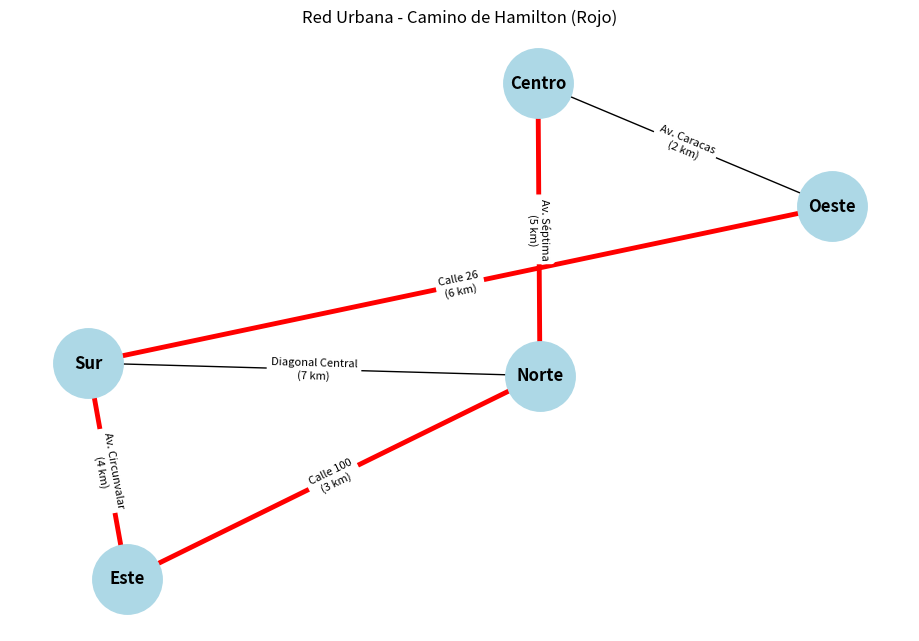

Write Python code to recreate this figure.
import matplotlib.pyplot as plt
import networkx as nx

G = nx.Graph(nombre="Red de Inspección Urbana", ciudad="Bogotá")
G.add_nodes_from(
    [
        ("Centro", {"tipo": "Hub Principal", "capacidad": 100}),
        ("Norte", {"tipo": "Residencial", "capacidad": 50}),
        ("Este", {"tipo": "Industrial", "capacidad": 80}),
        ("Sur", {"tipo": "Comercial", "capacidad": 60}),
        ("Oeste", {"tipo": "Residencial", "capacidad": 40}),
    ]
)
G.add_edges_from(
    [
        ("Centro", "Norte", {"distancia_km": 5, "nombre": "Av. Séptima"}),
        ("Norte", "Este", {"distancia_km": 3, "nombre": "Calle 100"}),
        ("Este", "Sur", {"distancia_km": 4, "nombre": "Av. Circunvalar"}),
        ("Sur", "Oeste", {"distancia_km": 6, "nombre": "Calle 26"}),
        ("Oeste", "Centro", {"distancia_km": 2, "nombre": "Av. Caracas"}),
        ("Norte", "Sur", {"distancia_km": 7, "nombre": "Diagonal Central"}),
    ]
)


def camino_hamilton(g, p=[]):
    if not p:
        return next((r for n in g if (r := camino_hamilton(g, [n]))), None)
    if len(p) == len(g):
        return p
    for vec in g[p[-1]]:
        if vec not in p and (r := camino_hamilton(g, p + [vec])):
            return r


nodos = list(G.nodes)
matriz = nx.to_numpy_array(G, weight=None, dtype=int)
ruta = camino_hamilton(G)

print(f"SISTEMA DE INSPECCIÓN - {G.graph['nombre'].upper()}\n")
print(
    "[1] MATRIZ DE ADYACENCIA\n          "
    + "".join(f"{n:>10}" for n in nodos)
)
for i, fila in enumerate(matriz):
    print(f"{nodos[i]:<10}" + "".join(f"{v:>10}" for v in fila))

print(
    "\n[2] DETALLE DE PUNTOS Y VÍAS\nDistritos:\n"
    + "\n".join(
        f"  • {k:<8} | Tipo: {v['tipo']:<14} | Capacidad: {v['capacidad']}"
        for k, v in G.nodes(data=True)
    )
)
print(
    "\nCalles:\n"
    + "\n".join(
        f"  • {u} ↔ {v:<8} | Vía: {d['nombre']:<16} | Distancia: {d['distancia_km']} km"
        for u, v, d in G.edges(data=True)
    )
)

print("\n[3] RUTA DE INSPECCIÓN ÓPTIMA (CAMINO DE HAMILTON)")
if ruta:
    print(
        "Secuencia:\n"
        + "\n".join(f"  Paso {i+1}: {nodo}" for i, nodo in enumerate(ruta))
    )
    print("\nTrayecto completo:\n  " + " ➔ ".join(ruta))

pos = nx.spring_layout(G, seed=42)
plt.figure(figsize=(9, 6))
nx.draw(
    G,
    pos,
    with_labels=True,
    node_color="lightblue",
    node_size=2500,
    font_weight="bold",
)

if ruta:
    aristas_ham = list(zip(ruta[:-1], ruta[1:]))
    nx.draw_networkx_edges(G, pos, edgelist=aristas_ham, width=3.5, edge_color="r")

labels = {
    (u, v): f"{d['nombre']}\n({d['distancia_km']} km)"
    for u, v, d in G.edges(data=True)
}
nx.draw_networkx_edge_labels(G, pos, edge_labels=labels, font_size=8)
plt.title("Red Urbana - Camino de Hamilton (Rojo)")
plt.axis("off")
plt.tight_layout()
plt.savefig("grafo.png", dpi=300)
print("\nImagen guardada correctamente como 'grafo.png'")

try:
    plt.show()
except Exception:
    pass
